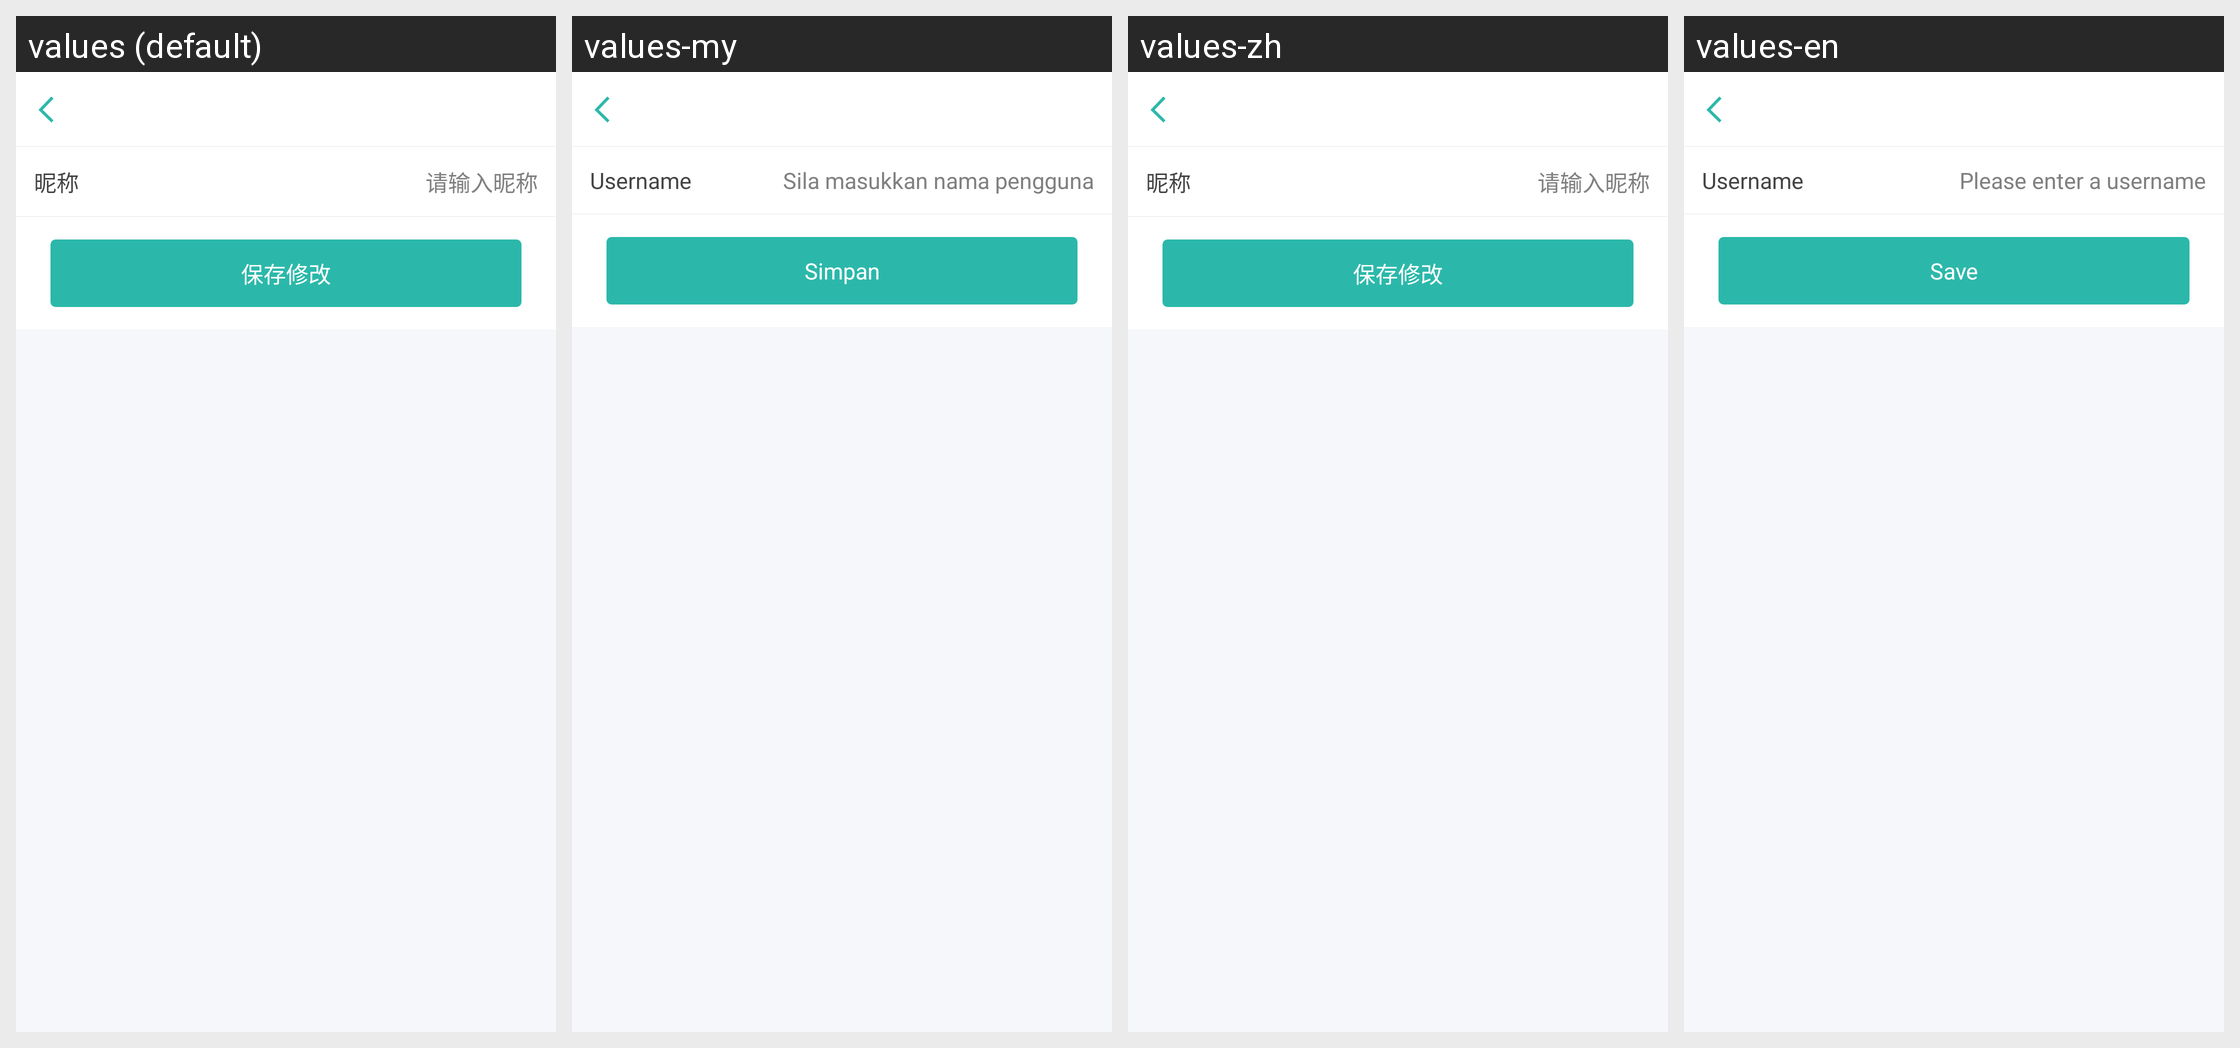

Translations of the strings shown on this Android screen, per locale in the grid:
Android screen res/layout/activity_edit_nick_name.xml rendered under 4 locales, left to right: values (default), values-my, values-zh, values-en. Device: Nexus 5 (rendered at 1080×1920; each locale shown at half size, 540×960, under a caption strip naming it); theme AppTheme.
Strings drawn on this screen, with the default value and each locale's value (text and hints the layout hard-codes, and strings that could not be matched under every locale, appear in the picture but are not listed):

edit_nickname
  values: 昵称
  values-my: Username
  values-zh: 昵称
  values-en: Username

edit_input_nickname
  values: 请输入昵称
  values-my: Sila masukkan nama pengguna
  values-zh: 请输入昵称
  values-en: Please enter a username

edit_save
  values: 保存修改
  values-my: Simpan
  values-zh: 保存修改
  values-en: Save
